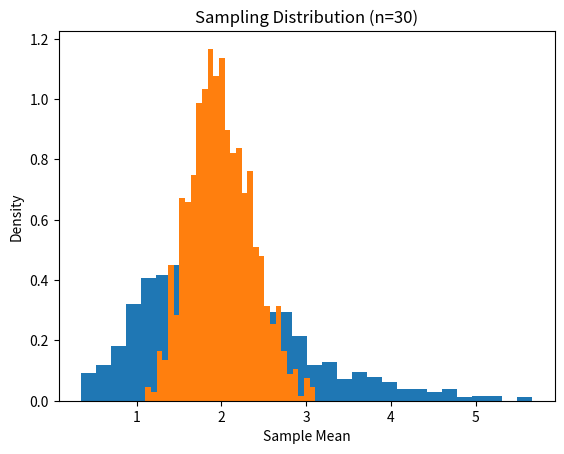

This figure's Python source:
import numpy as np
import matplotlib.pyplot as plt

population = np.random.exponential(scale=2, size=50000)

sample_sizes = [5, 30]

for n in sample_sizes:
    sample_means = []

    for _ in range(1000):
        sample = np.random.choice(population, n)
        sample_means.append(sample.mean())

    sample_means = np.array(sample_means)

    print(f"\nn = {n}")
    print("Mean of sample means:", sample_means.mean())
    print("Std of sample means:", sample_means.std())

    plt.hist(sample_means, bins=30, density=True)
    plt.title(f"Sampling Distribution (n={n})")
    plt.xlabel("Sample Mean")
    plt.ylabel("Density")
    plt.show()
